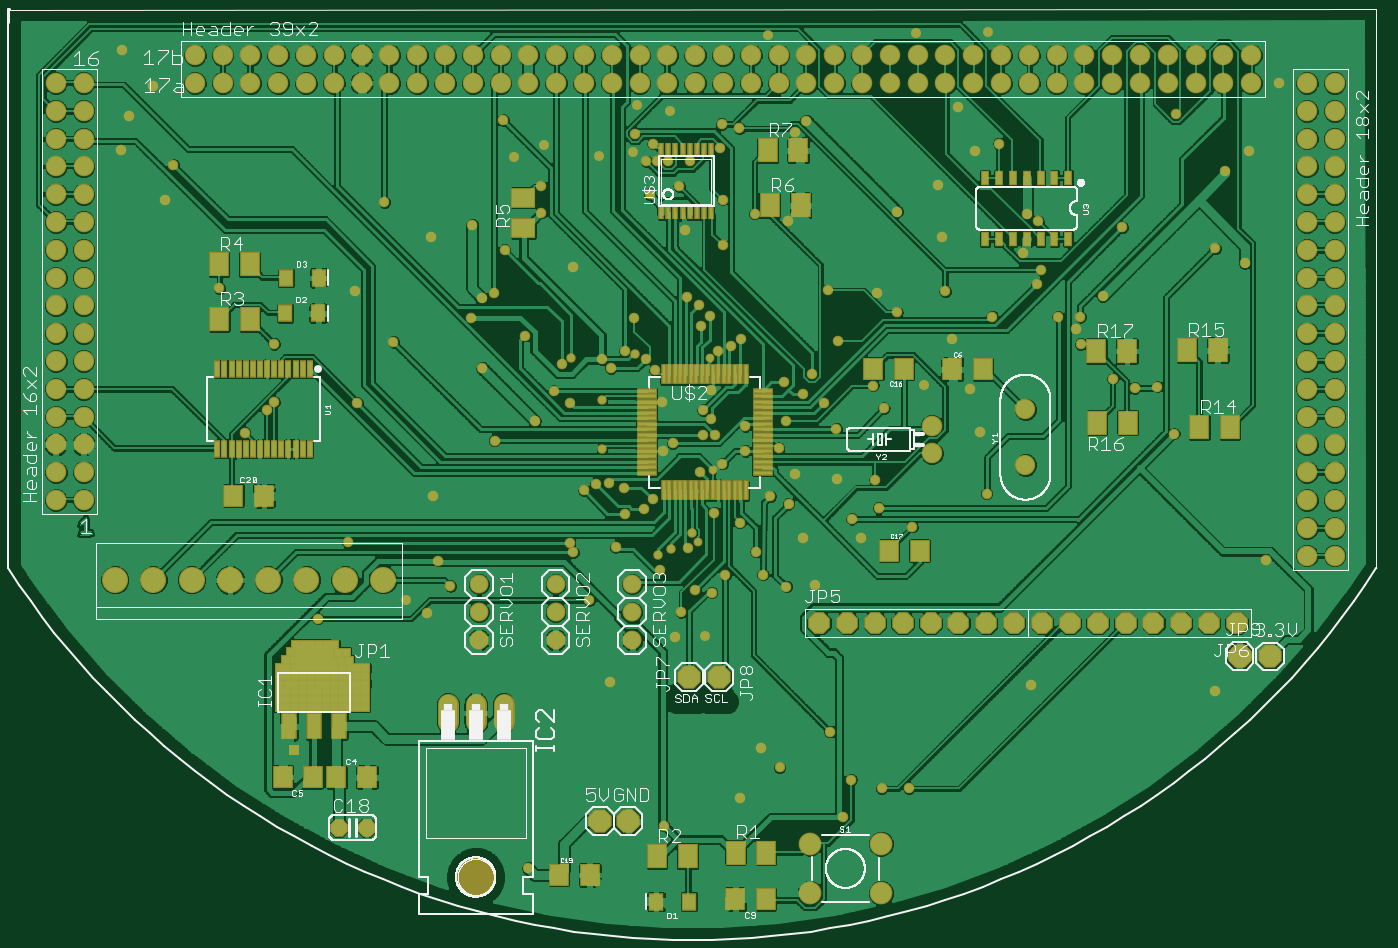
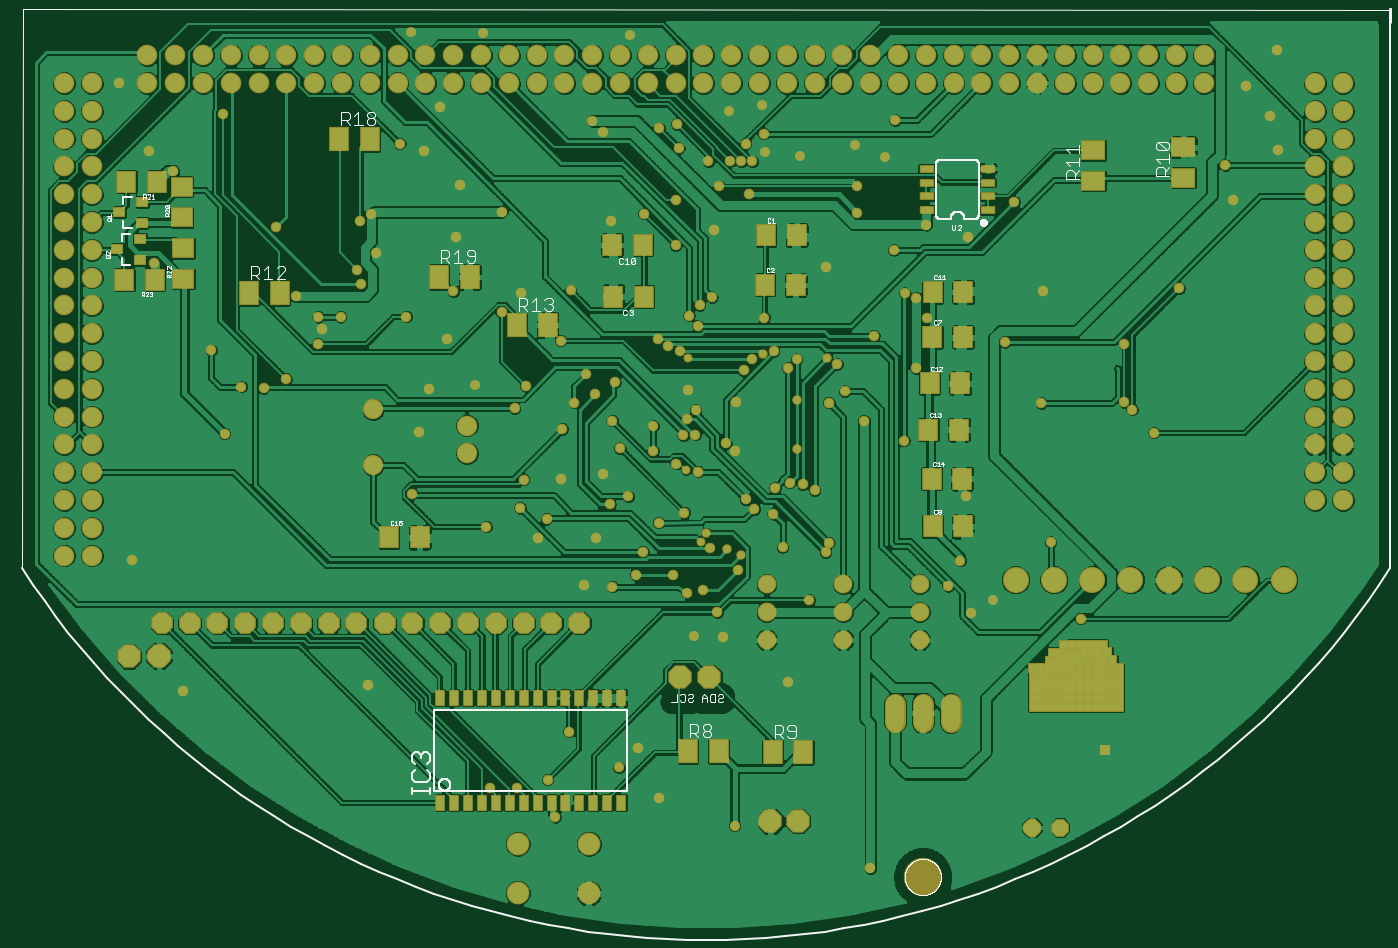
Circuit board: 8 layer files. Board 123.8 x 82.7 mm.
- top_copper: DBSchematics.cmp (388410 bytes)
- drill: DBSchematics.drd (7530 bytes)
- drill: DBSchematics.drl (120 bytes)
- top_silk: DBSchematics.plc (83943 bytes)
- bottom_silk: DBSchematics.pls (42409 bytes)
- bottom_copper: DBSchematics.sol (370556 bytes)
- top_mask: DBSchematics.stc (14781 bytes)
- bottom_mask: DBSchematics.sts (12935 bytes)

=== top_copper: DBSchematics.cmp (388410 bytes, source omitted) ===
=== drill: DBSchematics.drd (7530 bytes, source omitted) ===
=== drill: DBSchematics.drl (120 bytes, source withheld) ===
=== top_silk: DBSchematics.plc (83943 bytes, source omitted) ===
=== bottom_silk: DBSchematics.pls (42409 bytes, source omitted) ===
=== bottom_copper: DBSchematics.sol (370556 bytes, source omitted) ===
=== top_mask: DBSchematics.stc (14781 bytes, source omitted) ===
=== bottom_mask: DBSchematics.sts (12935 bytes, source omitted) ===
